Run: headless pygame with SDL's dummy video driver; simulated clock (each Clock.tick advances the game by its frame time, no real sleeping); random seed 0; keys injected as events and as key.get_pressed() state; no mouse input.
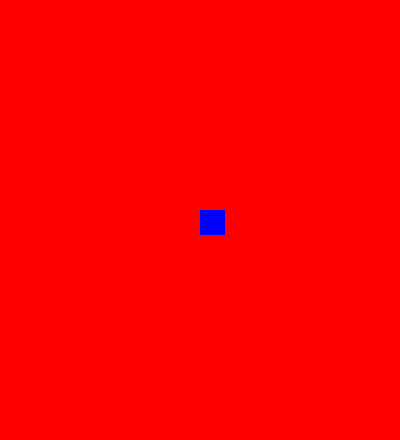
Frame 1 of 4 · flips 1–60 · no input
Frame 2 of 4 · flips 61–180 · tapped SPACE, RETURN · held RIGHT (→), D · screen unchanged from frame 1, image omitted
Frame 3 of 4 · flips 181–300 · held DOWN (↓), S · screen unchanged from frame 2, image omitted
Frame 4 of 4 · flips 301–420 · held LEFT (←), A, UP (↑), W · screen unchanged from frame 3, image omitted

The pygame program that drew these frames:

import pygame
import sys
scr = pygame.display.set_mode((400,440))
red = (255,0,0) # R,G,B, red green blue. The minimum number is 0, max is 255
green = (0,255,0)
blue = (0,0,255)
scr.fill(red)
square = pygame.Surface((25,25)) # everything you want to display is a Surface. You tell it width, and height
square.fill(blue) # This says to fill the surface with the color blue
while 1:
    for event in pygame.event.get():
         if event.type==pygame.QUIT:
             sys.exit()
    scr.blit(square, (200,210)) # blit writes a surface on another surface. The two numbers say where: x and y.
    pygame.display.flip()
